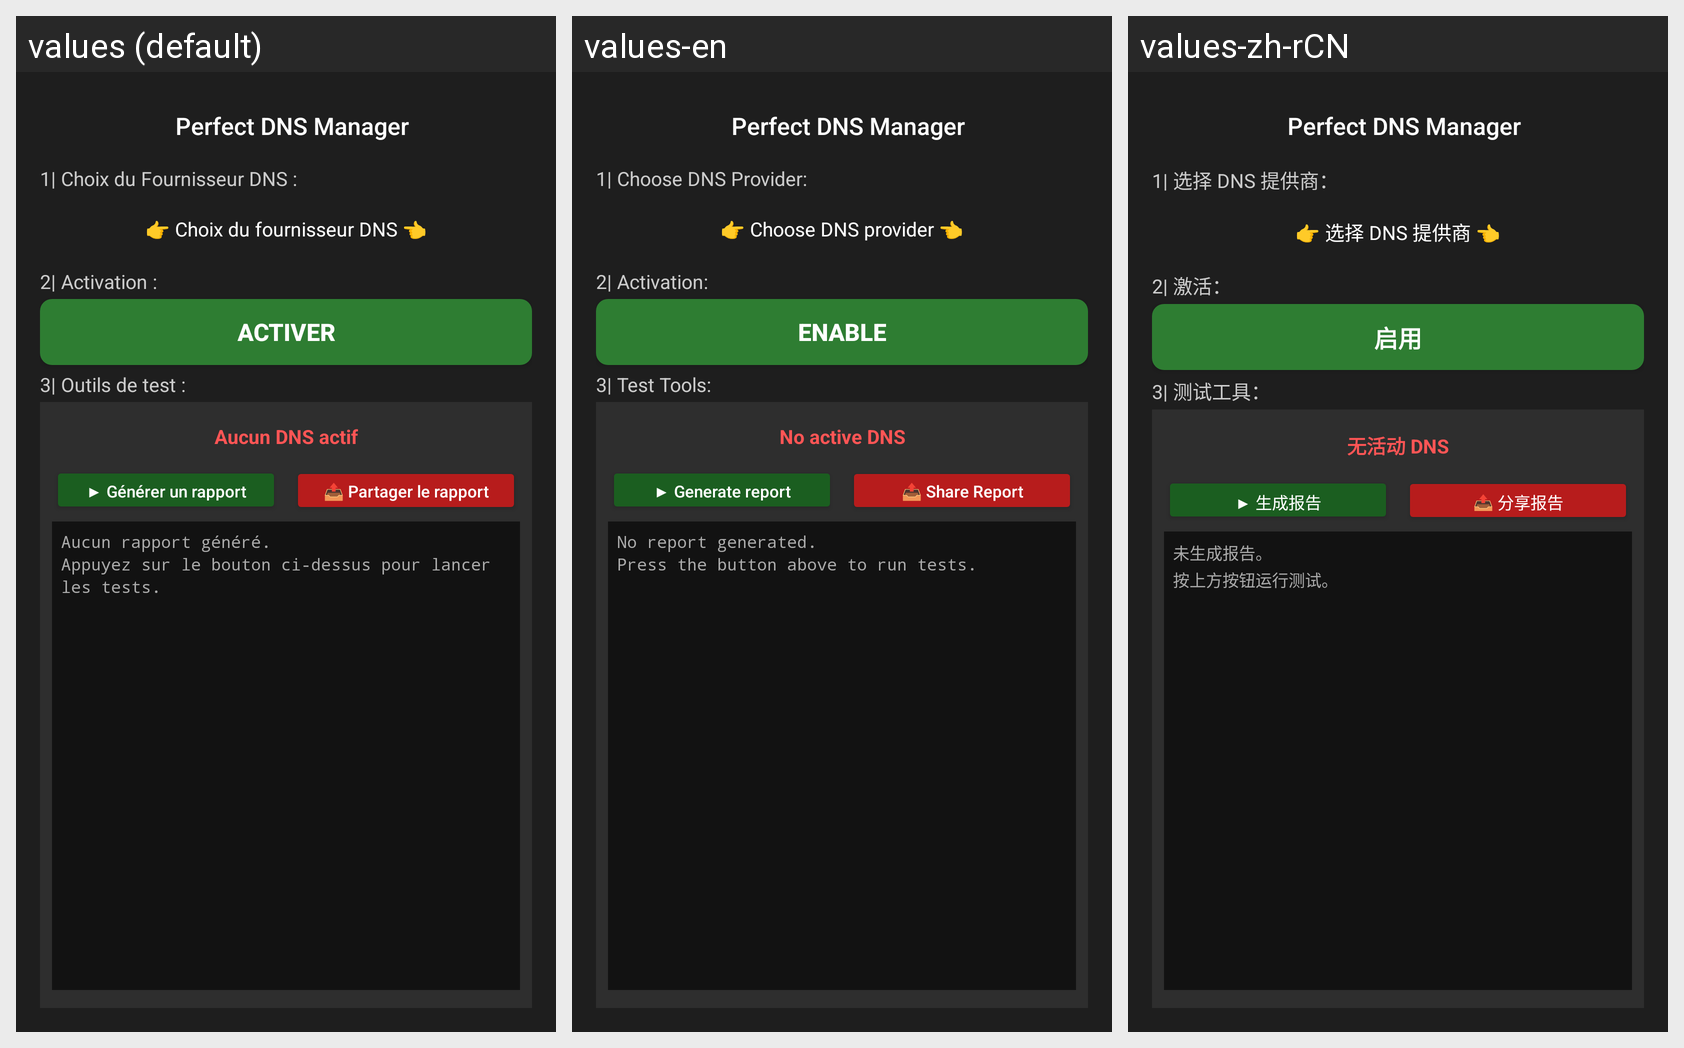

Locale-by-locale string values for the Android screen shown in this grid:
Android screen res/layout/activity_main.xml rendered under 3 locales, left to right: values (default), values-en, values-zh-rCN. Device: Nexus 5 (rendered at 1080×1920; each locale shown at half size, 540×960, under a caption strip naming it); theme Theme.AppCompat.NoActionBar.
Other locales in the repository, not shown: values-ar, values-bn, values-de, values-es, values-hi, values-it, values-ja, values-pt-rBR, values-ru.
Strings drawn on this screen, with the default value and each locale's value (text and hints the layout hard-codes, and strings that could not be matched under every locale, appear in the picture but are not listed):

dns_switcher
  values: Perfect DNS Manager
  values-en: Perfect DNS Manager
  values-zh-rCN: Perfect DNS Manager

dns_provider_label
  values: 1| Choix du Fournisseur DNS :
  values-en: 1| Choose DNS Provider:
  values-zh-rCN: 1| 选择 DNS 提供商：

dns_select_button
  values: 👉 Choix du fournisseur DNS 👈
  values-en: 👉 Choose DNS provider 👈
  values-zh-rCN: 👉 选择 DNS 提供商 👈

activation_label
  values: 2| Activation :
  values-en: 2| Activation:
  values-zh-rCN: 2| 激活：

activate
  values: ACTIVER
  values-en: ENABLE
  values-zh-rCN: 启用

tools_section_label
  values: 3| Outils de test :
  values-en: 3| Test Tools:
  values-zh-rCN: 3| 测试工具：

no_active_dns
  values: Aucun DNS actif
  values-en: No active DNS
  values-zh-rCN: 无活动 DNS

generate_report_button
  values: ▶ Générer un rapport
  values-en: ▶ Generate report
  values-zh-rCN: ▶ 生成报告

share_report_button
  values: 📤 Partager le rapport
  values-en: 📤 Share Report
  values-zh-rCN: 📤 分享报告

no_report_yet
  values: Aucun rapport généré.
      Appuyez sur le bouton ci-dessus pour lancer les tests.
  values-en: No report generated.
      Press the button above to run tests.
  values-zh-rCN: 未生成报告。
      按上方按钮运行测试。
